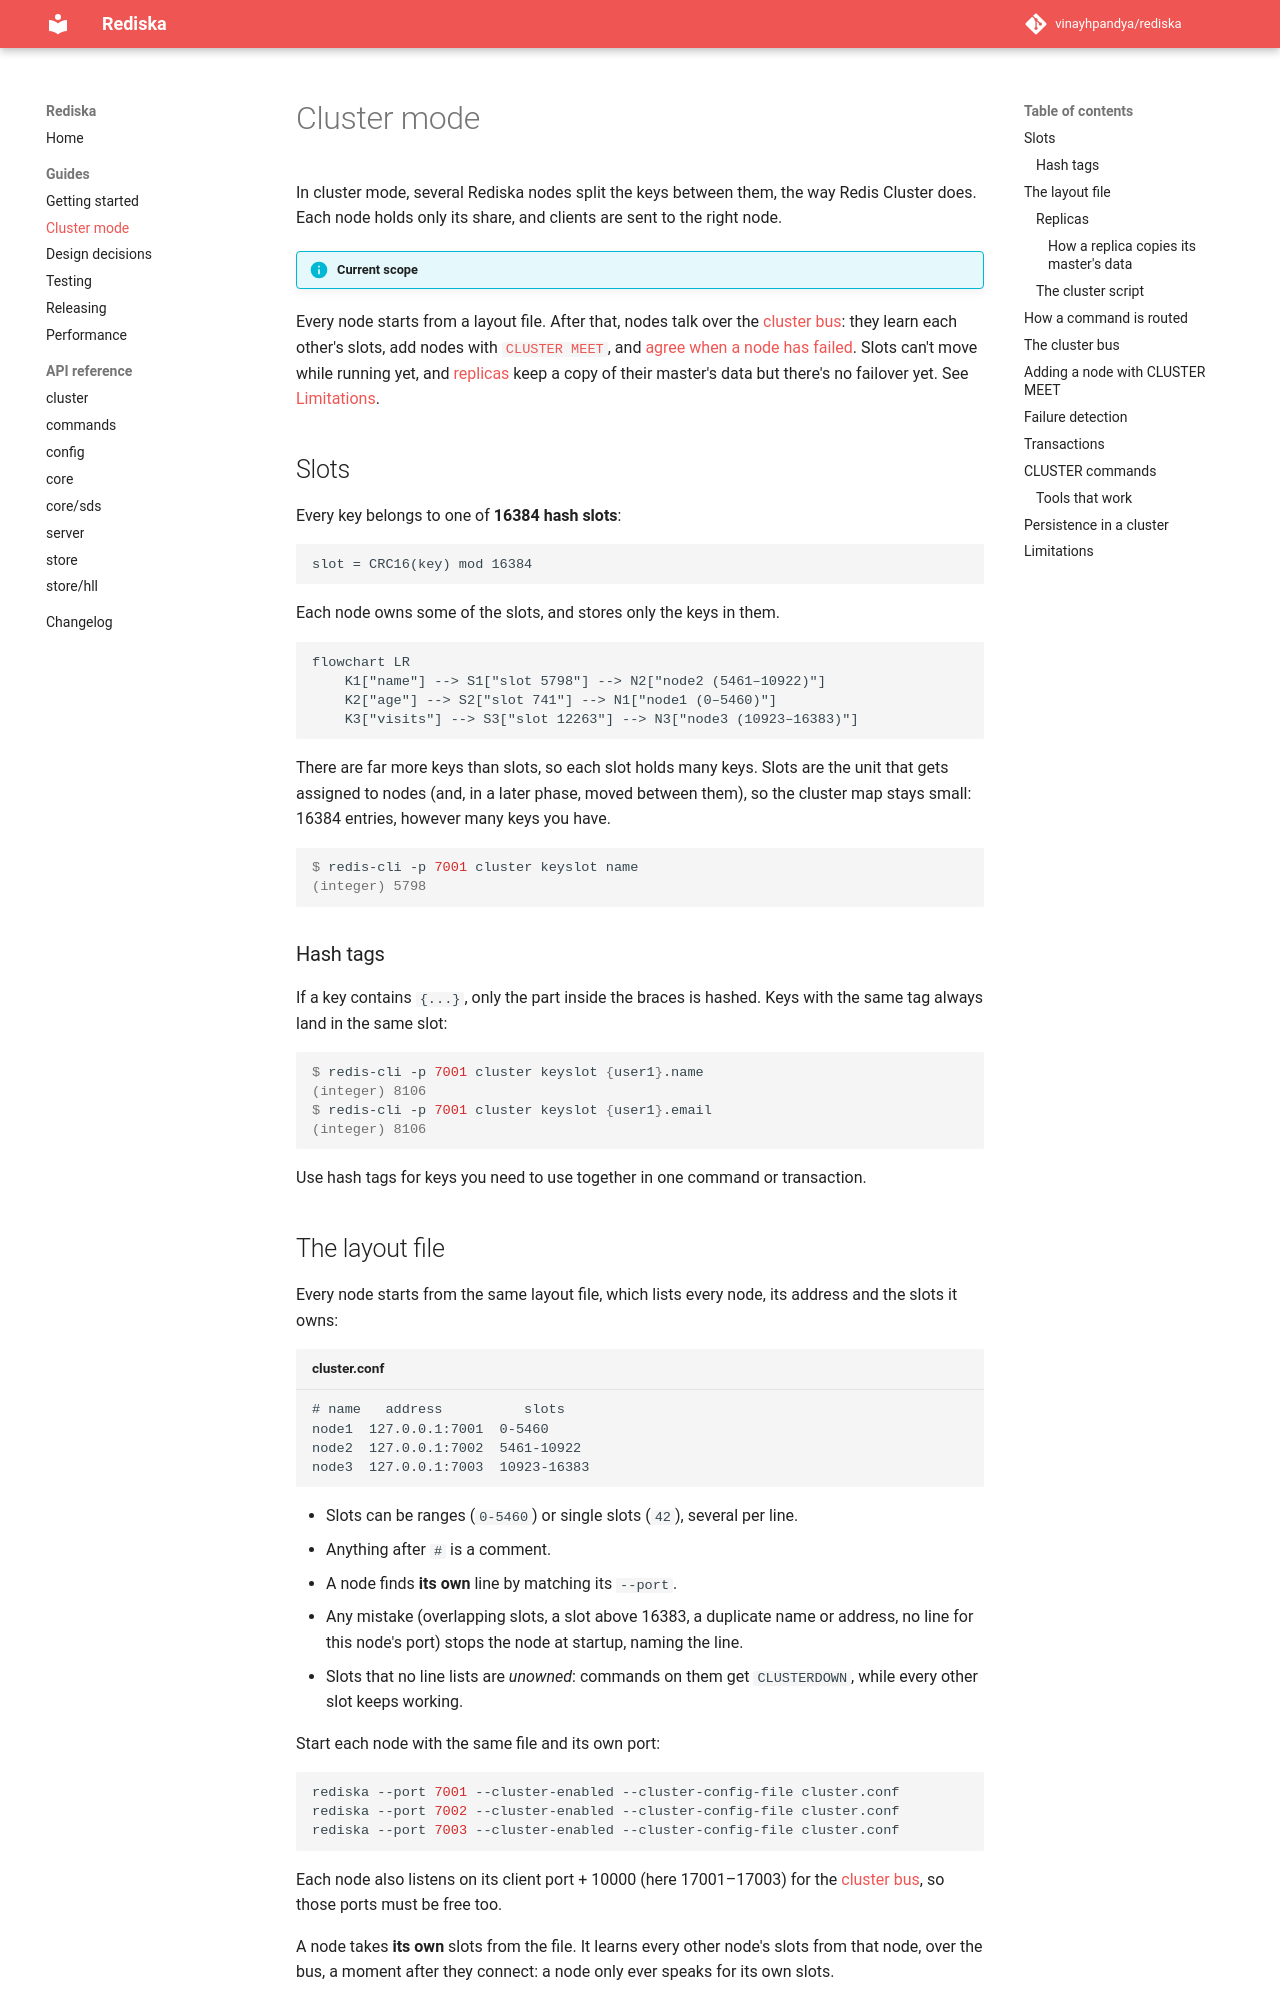

repository: vinayhpandya/rediska · page: cluster/index.html · generator: mkdocs

# Cluster mode

In cluster mode, several Rediska nodes split the keys between them, the way
Redis Cluster does. Each node holds only its share, and clients are sent to
the right node.

!!! info "Current scope"
Every node starts from a layout file. After that, nodes talk over the
[cluster bus](#the-cluster-bus): they learn each other's slots, add nodes
with [`CLUSTER MEET`](#adding-a-node-with-cluster-meet), and
[agree when a node has failed](#failure-detection). Slots can't move while
running yet, and [replicas](#replicas) keep a copy of their master's
data but there's no failover yet. See
[Limitations](#limitations).

## Slots

Every key belongs to one of **16384 hash slots**:

```
slot = CRC16(key) mod 16384
```

Each node owns some of the slots, and stores only the keys in them.

```mermaid
flowchart LR
    K1["name"] --> S1["slot 5798"] --> N2["node2 (5461–10922)"]
    K2["age"] --> S2["slot 741"] --> N1["node1 (0–5460)"]
    K3["visits"] --> S3["slot 12263"] --> N3["node3 (10923–16383)"]
```

There are far more keys than slots, so each slot holds many keys. Slots are
the unit that gets assigned to nodes (and, in a later phase, moved between
them), so the cluster map stays small: 16384 entries, however many keys you
have.

```console
$ redis-cli -p 7001 cluster keyslot name
(integer) 5798
```

### Hash tags

If a key contains `{...}`, only the part inside the braces is hashed. Keys
with the same tag always land in the same slot:

```console
$ redis-cli -p 7001 cluster keyslot {user1}.name
(integer) 8106
$ redis-cli -p 7001 cluster keyslot {user1}.email
(integer) 8106
```

Use hash tags for keys you need to use together in one command or
transaction.

## The layout file

Every node starts from the same layout file, which lists every node, its
address and the slots it owns:

```text title="cluster.conf"
# name   address          slots
node1  127.0.0.1:7001  0-5460
node2  127.0.0.1:7002  5461-10922
node3  127.0.0.1:7003  10923-16383
```

- Slots can be ranges (`0-5460`) or single slots (`42`), several per line.
- Anything after `#` is a comment.
- A node finds **its own** line by matching its `--port`.
- Any mistake (overlapping slots, a slot above 16383, a duplicate name or
  address, no line for this node's port) stops the node at startup, naming
  the line.
- Slots that no line lists are _unowned_: commands on them get
  `CLUSTERDOWN`, while every other slot keeps working.

Start each node with the same file and its own port:

```bash
rediska --port 7001 --cluster-enabled --cluster-config-file cluster.conf
rediska --port 7002 --cluster-enabled --cluster-config-file cluster.conf
rediska --port 7003 --cluster-enabled --cluster-config-file cluster.conf
```

Each node also listens on its client port + 10000 (here 17001–17003) for the
[cluster bus](#the-cluster-bus), so those ports must be free too.

A node takes **its own** slots from the file. It learns every other node's
slots from that node, over the bus, a moment after they connect: a node
only ever speaks for its own slots.
